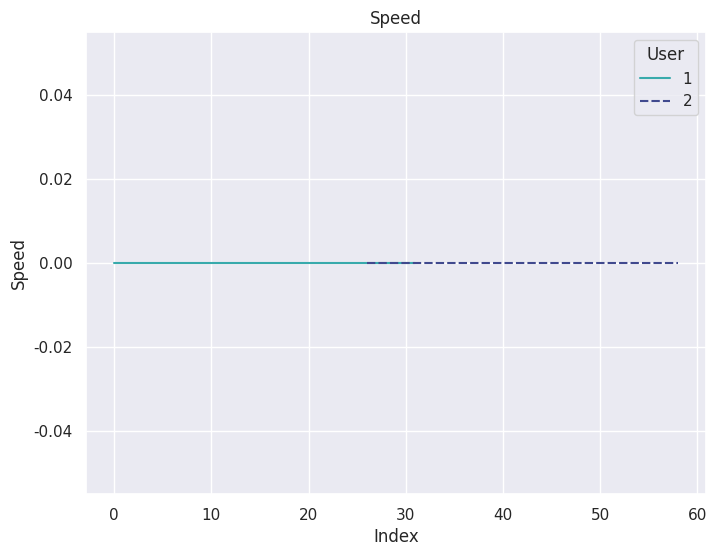

Python code for this plot: (Note: this script raises an exception after producing the figure.)
import seaborn as sns
import matplotlib.pyplot as plt
import time
from matplotlib.animation import FuncAnimation

class MultiPlotter:
    def __init__(self, data):
        self.data = data
        self.Master = [row[3] for row in data]
        self.Slaver = [row[4] for row in data]
        self.Speed  = [row[6] for row in data]
        self.x      = [row[7] for row in data]
        self.y      = [row[8] for row in data]
        self.z      = [row[9] for row in data]
        self.user   = [row[1] for row in data]
        self.idx    = [row[0] for row in data]
        self.palette = sns.color_palette("mako_r", len(set(self.user)))
    
    def update_data(self, data):
        self.data = data
        self.Master = [row[3] for row in data]
        self.Slaver = [row[4] for row in data]
        self.Speed  = [row[6] for row in data]
        self.x      = [row[7] for row in data]
        self.y      = [row[8] for row in data]
        self.z      = [row[9] for row in data]
        self.user   = [row[1] for row in data]
        self.idx    = [row[0] for row in data]

    
    def plot_speed(self):
        self.speed_fig = plt.figure(figsize=(8, 6))
        sns.set_style("darkgrid")
        sns.set_context("notebook", font_scale=1.0, rc={"lines.linewidth": 1.5})
        sns.lineplot(x=range(len(self.Speed)), y=self.Speed, hue=self.user, palette=self.palette, legend="full", style=self.user)
        plt.title("Speed")
        plt.xlabel("Index")
        plt.ylabel("Speed")
        plt.legend(title="User")

        sns.set_style("darkgrid")
        sns.set_context("notebook", font_scale=1.0, rc={"lines.linewidth": 1.5})
        sns.displot(x=self.Speed, kde=True, hue=self.user,palette=self.palette, element="step", fill = True, common_norm=False, alpha=0.2, height=4, aspect=1.2)
        plt.title("Speed")
        plt.xlabel("Index")
        plt.ylabel("Speed")
        # plt.legend(title="User")
        plt.show()


    def plot_distance(self):
        self.distance_fig = plt.figure(figsize=(10, 8))
        sns.set_style("darkgrid")
        sns.set_context("notebook", font_scale=1.0, rc={"lines.linewidth": 1.5})

        plt.subplot(2, 1, 1)
        sns.lineplot(x=range(len(self.Master)), y=self.Master, hue=self.user, palette=self.palette, legend="full", style=self.user)
        plt.title("Master-Slaver")
        plt.ylabel("Master")
        plt.legend(title="User")

        plt.subplot(2, 1, 2)
        sns.lineplot(x=range(len(self.Slaver)), y=self.Slaver, hue=self.user, palette=self.palette, legend="full")
        plt.xlabel("Index")
        plt.ylabel("Slaver")
        plt.legend(title="User")

        # 调整子图间距
        # plt.tight_layout()
        # plt.subplots_adjust(left=0.1, right=0.9, bottom=0.1, top=0.9, wspace=0.4, hspace=0.6)
        plt.show()
    
    def plot_xyz(self):
        self.xyz_fig = plt.figure(figsize=(10, 8))
        sns.set_style("darkgrid")
        sns.set_context("notebook", font_scale=1.0, rc={"lines.linewidth": 1.5})

        plt.subplot(2, 1, 1)
        sns.lineplot(x=range(len(self.x)), y=self.x, hue=self.user, palette=self.palette, legend="full", style=self.user)
        plt.title("X-Y")
        plt.ylabel("X")
        plt.legend(title="User")

        plt.subplot(2, 1, 2)
        sns.lineplot(x=range(len(self.y)), y=self.y, hue=self.user, palette=self.palette, legend="full", style= self.user)
        plt.xlabel("Index")
        plt.ylabel("Y")
        plt.legend(title="User")

        plt.figure(figsize=(8,6))
        sns.set_style("darkgrid")
        sns.set_context("notebook", font_scale=1.0, rc={"lines.linewidth": 1.5})
        sns.lineplot(x=range(len(self.z)), y=self.z, hue=self.user, palette=self.palette, legend="full")
        plt.title("Z")
        plt.xlabel("Index")
        plt.ylabel("Z")
        plt.legend(title="User")

        sns.set_style("darkgrid")
        sns.set_context("notebook", font_scale=1.0, rc={"lines.linewidth": 1.5})
        sns.displot(x=self.z, kde=True, hue=self.user, palette=self.palette, element="step", fill = True, common_norm=False, alpha=0.2, height=4, aspect=1.2)
        plt.title("Z")
        plt.xlabel("Index")
        plt.ylabel("Z")
        # plt.legend(title="User")

        plt.show()


if __name__ == '__main__':
    data = [[0, 1, 1, 48, 42, 100, 0, 0, 0, -28], [1, 1, 1, 54, 52, 100, 0, 0, 0, -30], [2, 1, 1, 48, 34, 100, 0, 0, 0, -23], [3, 1, 1, 46, 35, 100, 0, 0, 0, -25], [4, 1, 1, 56, 38, 100, 0, 0, 0, -32], [5, 1, 1, 60, 41, 100, 0, 0, 0, -37], [6, 1, 1, 59, 43, 100, 0, 0, 0, -39], [7, 1, 1, 46, 38, 100, 0, 0, 0, -33], [8, 1, 1, 43, 36, 100, 0, 0, 0, -29], [9, 1, 1, 41, 38, 100, 0, 0, 0, -26], [10, 1, 1, 36, 35, 100, 0, 0, 0, -22], [11, 1, 1, 44, 32, 100, 0, 0, 0, -23], [12, 1, 1, 39, 35, 100, 0, 0, 0, -23], [13, 1, 1, 37, 41, 100, 0, 0, 0, -21], [14, 1, 1, 37, 40, 100, 0, 0, 0, -17], [15, 1, 1, 50, 42, 100, 0, 0, 0, -21], [16, 1, 1, 49, 41, 100, 0, 0, 0, -22], [17, 1, 1, 41, 46, 100, 0, 0, 0, -20], [18, 1, 1, 39, 40, 100, 0, 0, 0, -15], [19, 1, 1, 43, 39, 100, 0, 0, 0, -16], [20, 1, 1, 39, 41, 100, 0, 0, 0, -16], [21, 1, 1, 42, 45, 100, 0, 0, 0, -16], [22, 1, 1, 42, 45, 100, 0, 0, 0, -14], [23, 1, 1, 42, 43, 100, 0, 0, 0, -12], [24, 1, 1, 39, 39, 100, 0, 0, 0, -11], [25, 1, 1, 37, 44, 100, 0, 0, 0, -11], [31, 2, 1, 51, 38, 100, 0, 0, 0, -26], [32, 2, 1, 53, 41, 100, 0, 0, 0, -31], [26, 1, 1, 35, 40, 100, 0, 0, 0, -9], [27, 1, 1, 43, 43, 100, 0, 0, 0, -12], [28, 1, 1, 35, 44, 100, 0, 0, 0, -9], [29, 1, 1, 37, 44, 100, 0, 0, 0, -8], [30, 2, 0, 0, 37, 100, 0, 0, 0, 0], [33, 2, 1, 41, 39, 100, 0, 0, 0, -20], [34, 2, 1, 43, 38, 100, 0, 0, 0, -20], [35, 2, 1, 45, 36, 100, 0, 0, 0, -21], [36, 2, 1, 44, 35, 100, 0, 0, 0, -22], [37, 2, 1, 31, 38, 100, 0, 0, 0, -18], [38, 2, 1, 38, 44, 100, 0, 0, 0, -17], [39, 2, 1, 46, 46, 100, 0, 0, 0, -17], [40, 2, 1, 43, 46, 100, 0, 0, 0, -15], [41, 2, 1, 34, 40, 100, 0, 0, 0, -10], [42, 2, 1, 39, 40, 100, 0, 0, 0, -11], [43, 2, 1, 39, 43, 100, 0, 0, 0, -11], [44, 2, 1, 27, 45, 100, 0, 0, 0, -6], [45, 2, 1, 30, 39, 100, 0, 0, 0, -3], [46, 2, 1, 41, 38, 100, 0, 0, 0, -7], [47, 2, 1, 38, 37, 100, 0, 0, 0, -10], [48, 2, 1, 33, 38, 100, 0, 0, 0, -10], [49, 2, 1, 49, 30, 100, 0, 0, 0, -16], [50, 2, 1, 43, 34, 100, 0, 0, 0, -20], [51, 2, 1, 51, 30, 100, 0, 0, 0, -26], [52, 2, 1, 52, 31, 100, 0, 0, 0, -32], [53, 2, 1, 47, 33, 100, 0, 0, 0, -33], [54, 2, 1, 47, 43, 100, 0, 0, 0, -33], [55, 2, 1, 50, 41, 100, 0, 0, 0, -30], [56, 2, 1, 42, 44, 100, 0, 0, 0, -25], [57, 2, 1, 35, 45, 100, 0, 0, 0, -18], [58, 2, 1, 44, 48, 100, 0, 0, 0, -16]] 
    plotter = MultiPlotter(data)
    fig = plotter.plot_speed()
